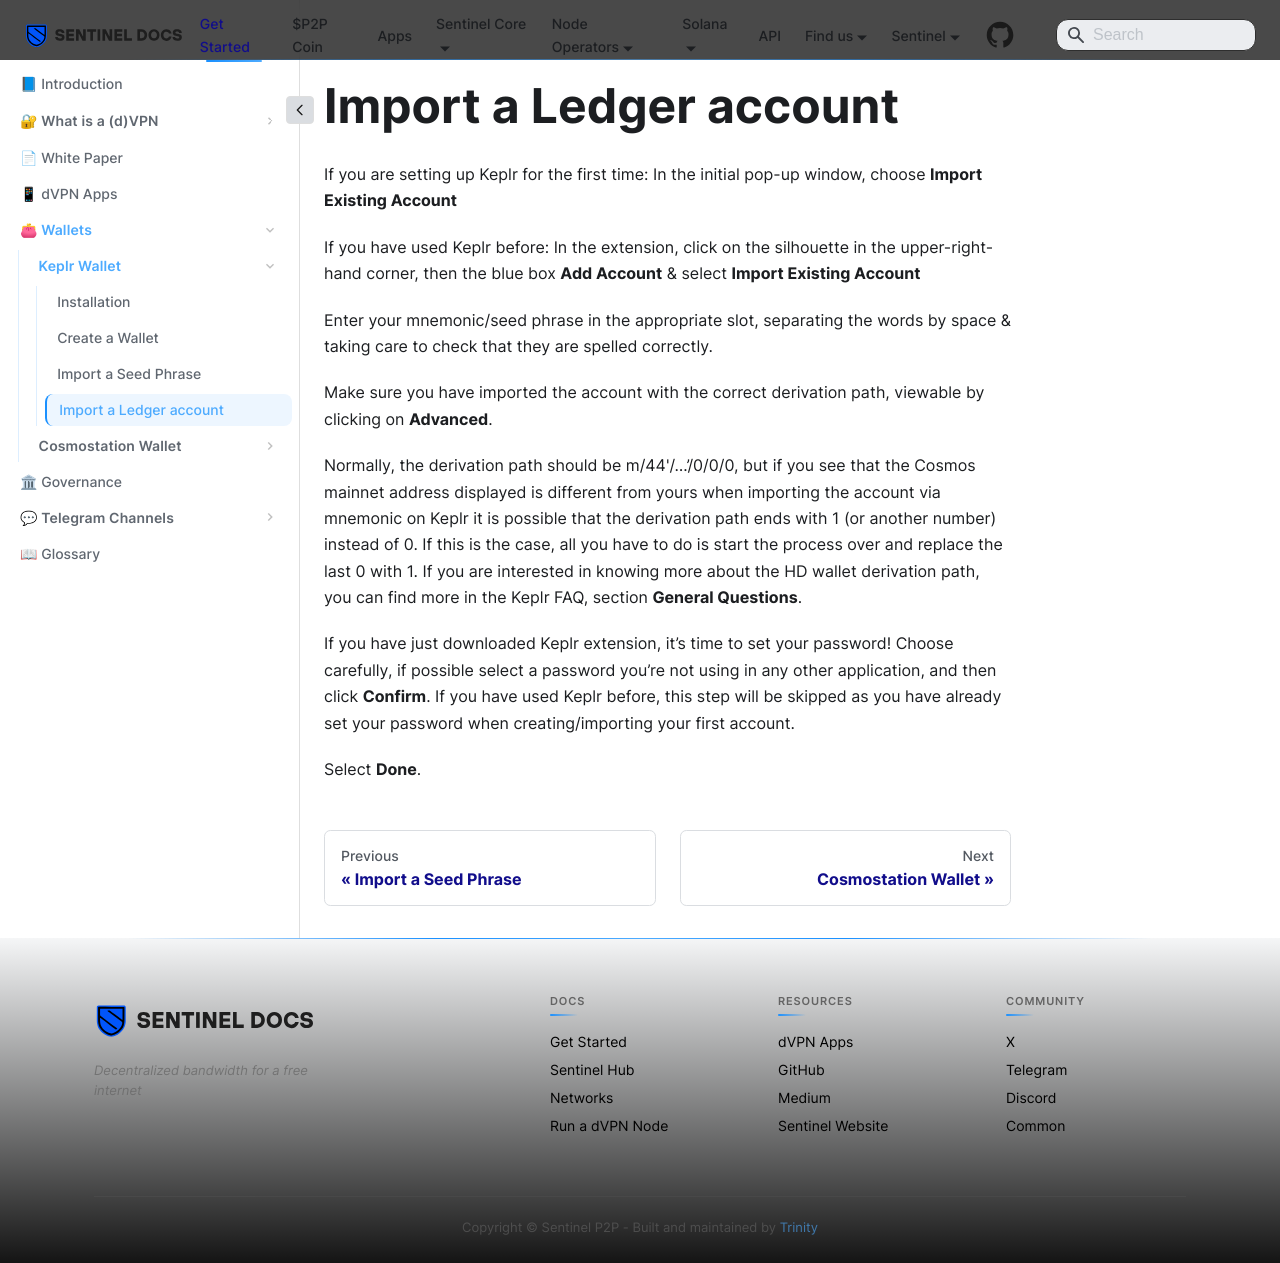

repository: sentinel-official/docs · page: get-started/wallets/keplr/import-ledger-account.html · generator: docusaurus

---
title: Import a Ledger account
sidebar_position: 5
---

# Import a Ledger account

If you are setting up Keplr for the first time: In the initial pop-up window, choose **Import Existing Account**

If you have used Keplr before: In the extension, click on the silhouette in the upper-right-hand corner, then the blue box **Add Account** & select **Import Existing Account**

Enter your mnemonic/seed phrase in the appropriate slot, separating the words by space & taking care to check that they are spelled correctly.

Make sure you have imported the account with the correct derivation path, viewable by clicking on **Advanced**.

Normally, the derivation path should be m/44'/…’/0/0/0, but if you see that the Cosmos mainnet address displayed is different from yours when importing the account via mnemonic on Keplr it is possible that the derivation path ends with 1 (or another number) instead of 0. If this is the case, all you have to do is start the process over and replace the last 0 with 1. If you are interested in knowing more about the HD wallet derivation path, you can find more in the Keplr FAQ, section **General Questions**.

If you have just downloaded Keplr extension, it’s time to set your password! Choose carefully, if possible select a password you’re not using in any other application, and then click **Confirm**.
If you have used Keplr before, this step will be skipped as you have already set your password when creating/importing your first account.

Select **Done**. 
